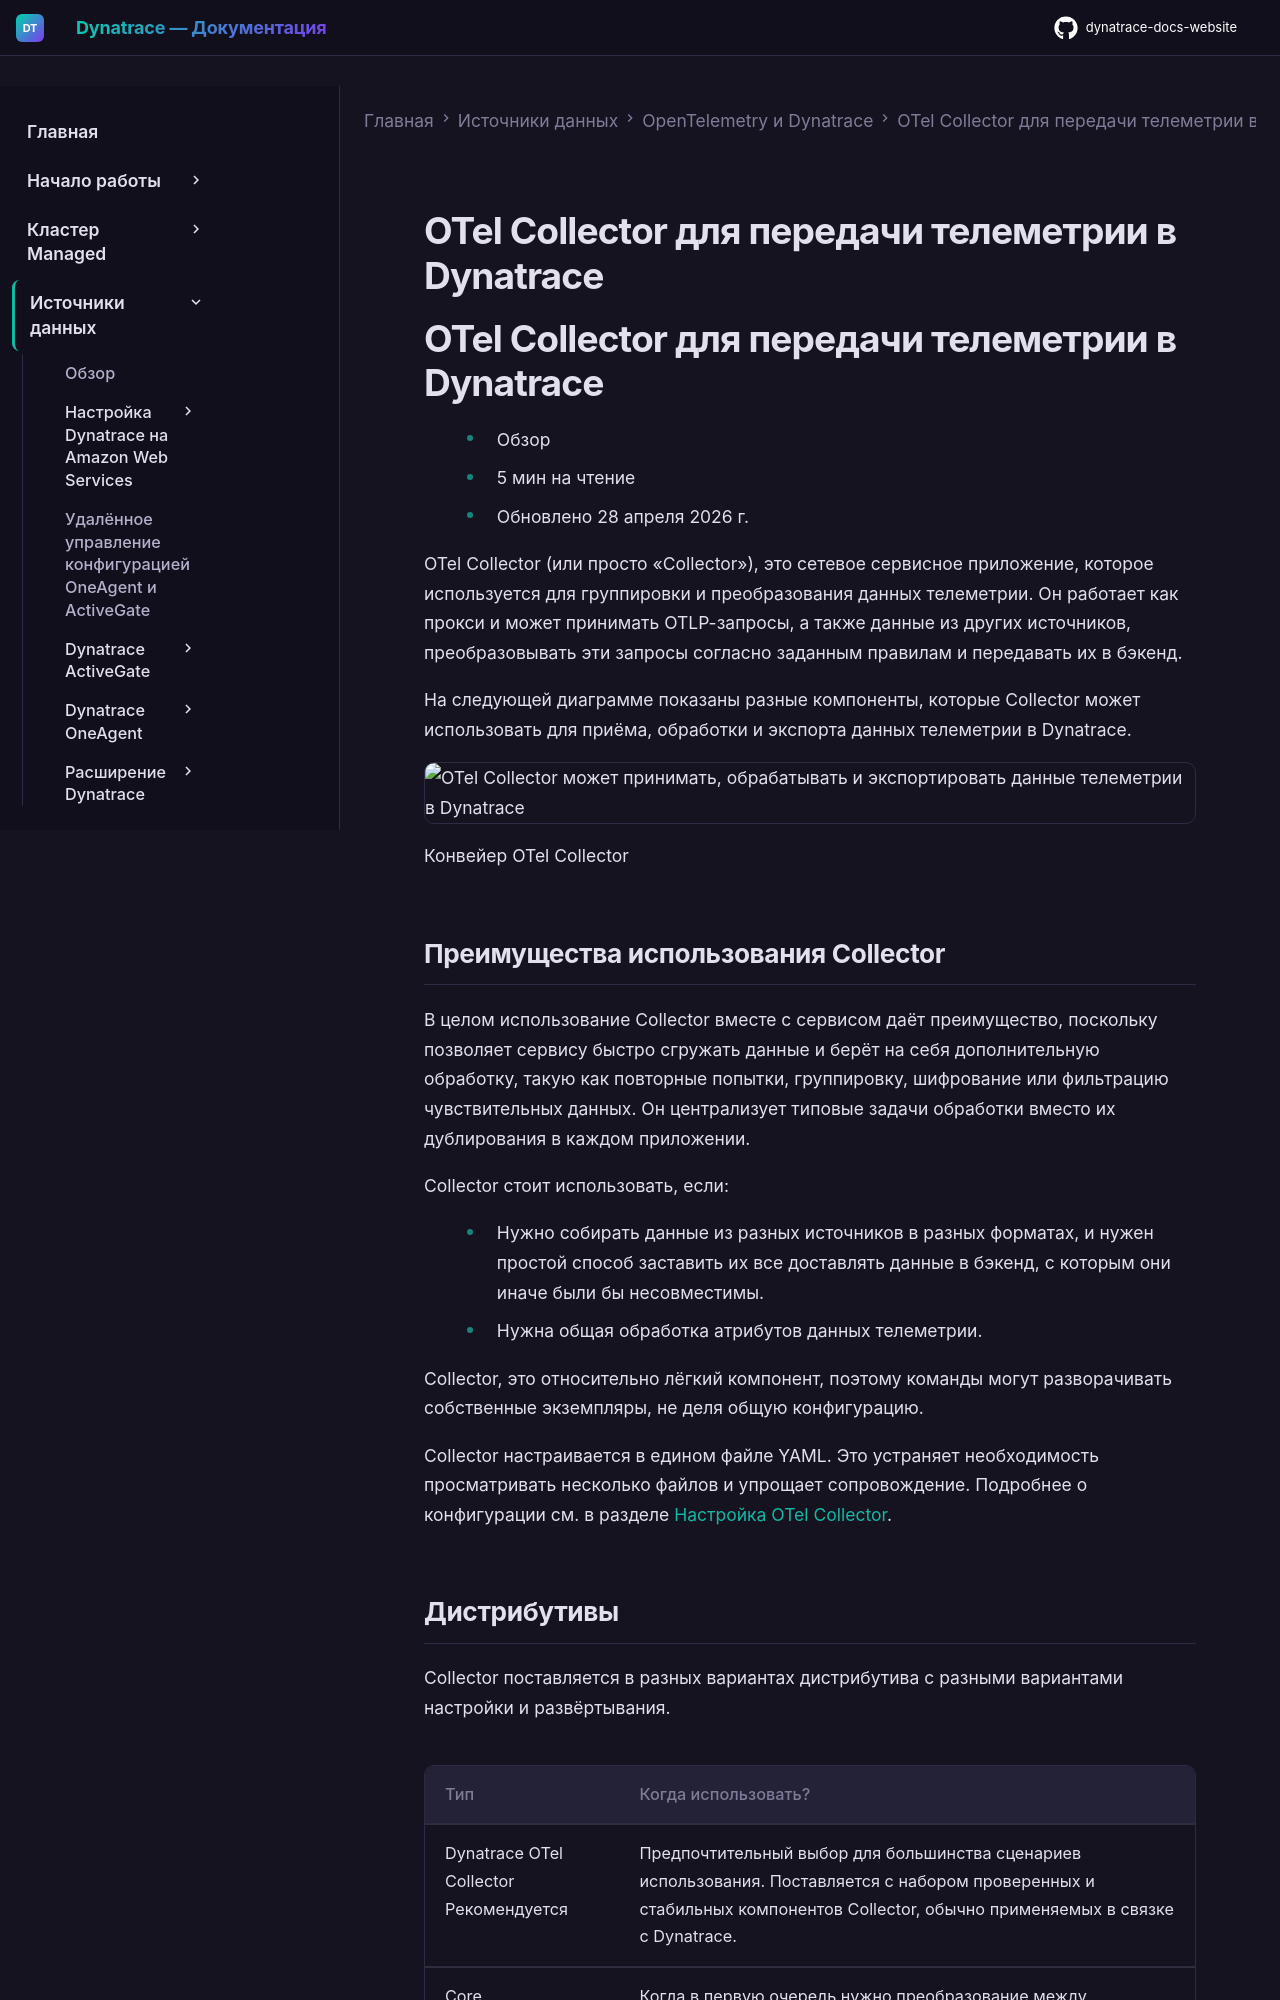

repository: Yerkebulan-Ardabayev/dynatrace-docs-website · page: managed-ru/ingest-from/opentelemetry/collector/index.html · generator: mkdocs

---
title: OTel Collector для передачи телеметрии в Dynatrace
source: https://docs.dynatrace.com/managed/ingest-from/opentelemetry/collector
---

# OTel Collector для передачи телеметрии в Dynatrace

# OTel Collector для передачи телеметрии в Dynatrace

* Обзор
* 5 мин на чтение
* Обновлено 28 апреля 2026 г.

OTel Collector (или просто «Collector»), это сетевое сервисное приложение, которое используется для группировки и преобразования данных телеметрии. Он работает как прокси и может принимать OTLP-запросы, а также данные из других источников, преобразовывать эти запросы согласно заданным правилам и передавать их в бэкенд.

На следующей диаграмме показаны разные компоненты, которые Collector может использовать для приёма, обработки и экспорта данных телеметрии в Dynatrace.

![OTel Collector может принимать, обрабатывать и экспортировать данные телеметрии в Dynatrace](https://cdn.bfldr.com/B686QPH3/as/5b86f3jgqb7frz6rtb85hjc/OpenTelemetry_-_Dynatrace_Collector_-_Light_Mode?auto=webp&format=png&position=1)

Конвейер OTel Collector

## Преимущества использования Collector

В целом использование Collector вместе с сервисом даёт преимущество, поскольку позволяет сервису быстро сгружать данные и берёт на себя дополнительную обработку, такую как повторные попытки, группировку, шифрование или фильтрацию чувствительных данных. Он централизует типовые задачи обработки вместо их дублирования в каждом приложении.

Collector стоит использовать, если:

* Нужно собирать данные из разных источников в разных форматах, и нужен простой способ заставить их все доставлять данные в бэкенд, с которым они иначе были бы несовместимы.
* Нужна общая обработка атрибутов данных телеметрии.

Collector, это относительно лёгкий компонент, поэтому команды могут разворачивать собственные экземпляры, не деля общую конфигурацию.

Collector настраивается в едином файле YAML. Это устраняет необходимость просматривать несколько файлов и упрощает сопровождение. Подробнее о конфигурации см. в разделе [Настройка OTel Collector](/managed/ingest-from/opentelemetry/collector/configuration "How to configure the OpenTelemetry Collector.").
